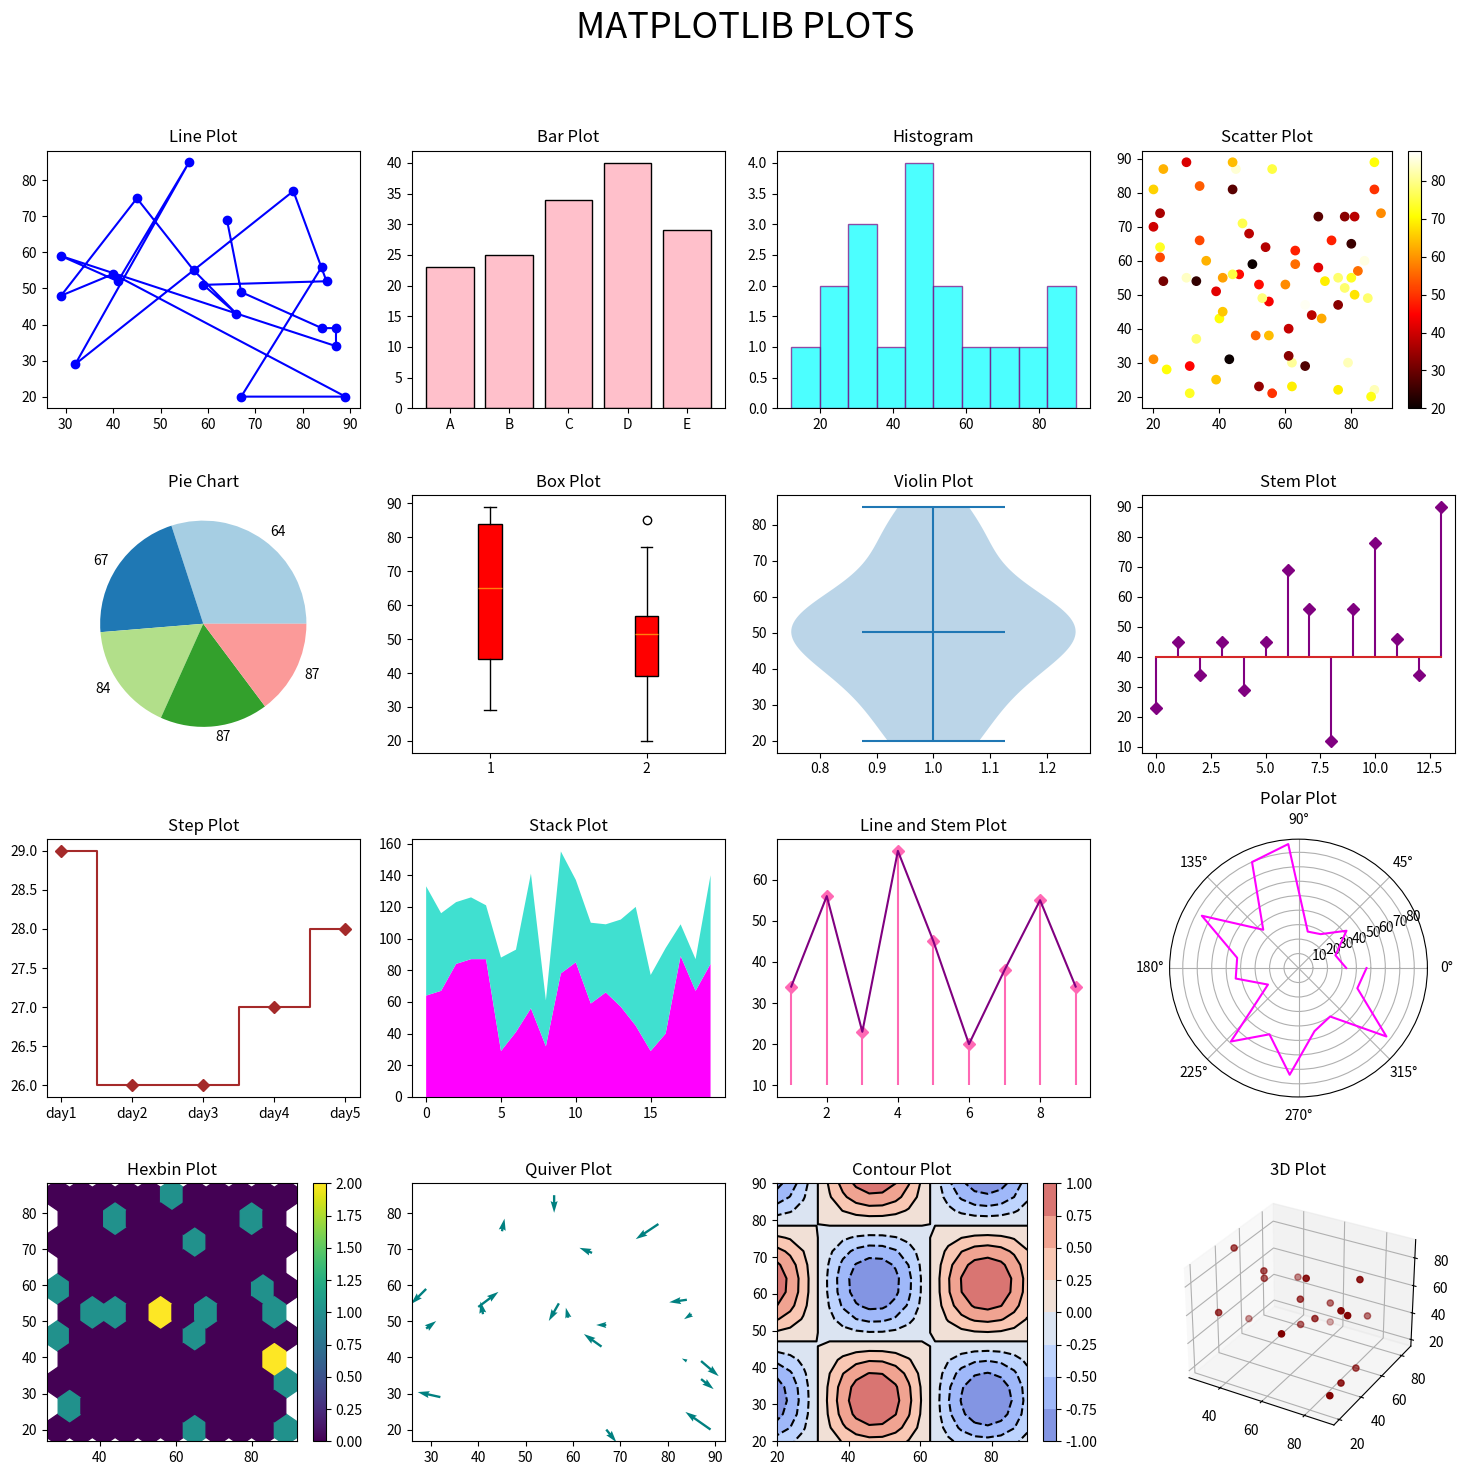

Write the Python code that produced this figure.
import matplotlib.pyplot as plt
import random
import pandas as pd
import numpy as np
from mpl_toolkits.mplot3d import Axes3D

# Generate random data
np.random.seed(0)  # For reproducibility
x = np.random.randint(20, 90, 20)
y = np.random.randint(20, 90, 20)
u = np.random.randint(-10, 10, 20)
v = np.random.randint(-10, 10, 20)

fig = plt.figure(figsize=(15, 15))

fig.suptitle("MATPLOTLIB PLOTS\n\n",fontsize=26)

# Line Plot
plt.subplot(4, 4, 1)
plt.plot(x, y, color='blue', linestyle='-', marker='o')
plt.title('Line Plot')

# Bar Plot
plt.subplot(4, 4, 2)
xb = ['A','B','C','D','E']
yb = [23,25,34,40,29]
plt.bar(xb, yb, color='pink',edgecolor='black')
plt.title('Bar Plot')

# Histogram
plt.subplot(4, 4, 3)
l = [23,45,34,25,45,29,45,64,69,40,56,12,83,56,78,46,34,90]
plt.hist(l, bins=10, color='cyan', alpha=0.7,edgecolor='purple')
plt.title('Histogram')

# Scatter Plot
plt.subplot(4, 4, 4)
xsc = np.random.randint(20,90,75)
ysc = np.random.randint(20,90,75)
color = np.random.randint(20,90,75)
plt.scatter(xsc, ysc, c = color, cmap='hot')
plt.colorbar()
plt.title('Scatter Plot')

# Pie Chart
plt.subplot(4, 4, 5)
plt.pie(y[:5], labels=x[:5], colors=plt.cm.Paired.colors)
plt.title('Pie Chart')

# Box Plot
plt.subplot(4, 4, 6)
plt.boxplot([x, y], patch_artist=True,
            boxprops=dict(facecolor='red'))
plt.title('Box Plot')

# Violin Plot
plt.subplot(4, 4, 7)
plt.violinplot(y, showmeans=True)
plt.title('Violin Plot')

# Stem Plot
plt.subplot(4, 4, 8)
l = [23,45,34,45,29,45,69,56,12,56,78,46,34,90]
plt.stem(l,linefmt="purple",markerfmt='D',bottom=40)
# plt.stem(y, linefmt='orange', markerfmt='o', basefmt=' ')
plt.title('Stem Plot')

# Step Plot
plt.subplot(4, 4, 9)
xst = ['day1','day2','day3','day4','day5']
yst = np.random.randint(20,30,5)
plt.step(xst, yst, color='brown', where='mid',marker='D')
plt.title('Step Plot')

# Stack Plot
plt.subplot(4, 4, 10)
plt.stackplot(range(len(x)), x, y, colors=['magenta', 'turquoise'])
plt.title('Stack Plot')

# Line and Stem Plot
plt.subplot(4, 4, 11)
xls = [1,2,3,4,5,6,7,8,9]
yls = [34,56,23,67,45,20,38,55,34]
plt.stem(xls, yls, linefmt='hotpink', markerfmt='D', basefmt=' ',bottom=10)
plt.plot(xls, yls, color='purple')
plt.title('Line and Stem Plot')

# Polar Plot
ax_polar = plt.subplot(4, 4, 12, projection='polar')
angles = np.linspace(0, 2 * np.pi, 20)
radii = np.random.randint(20, 90, 20)
ax_polar.plot(angles, radii, color='magenta')
ax_polar.set_title('Polar Plot')

# Hexbin Plot
plt.subplot(4, 4, 13)
plt.hexbin(x, y, gridsize=10, cmap='viridis')
plt.colorbar()
plt.title('Hexbin Plot')

# Quiver Plot
plt.subplot(4, 4, 14)
plt.quiver(x, y, u, v, color='teal')
plt.title('Quiver Plot')

# Contour Plot
plt.subplot(4, 4, 15)
X, Y = np.meshgrid(np.linspace(20, 90, 20), np.linspace(20, 90, 20))
Z = np.sin(X/10) * np.cos(Y/10)
plt.contour(X, Y, Z, colors='black')
plt.contourf(X, Y, Z, cmap='coolwarm', alpha=0.7)
plt.colorbar()
plt.title('Contour Plot')

# 3D Plot
ax_3d = fig.add_subplot(4, 4, 16, projection='3d')
z = np.random.randint(20, 90, 20)
ax_3d.scatter(x, y, z, color='maroon')
ax_3d.set_title('3D Plot')

plt.tight_layout()
plt.show()
